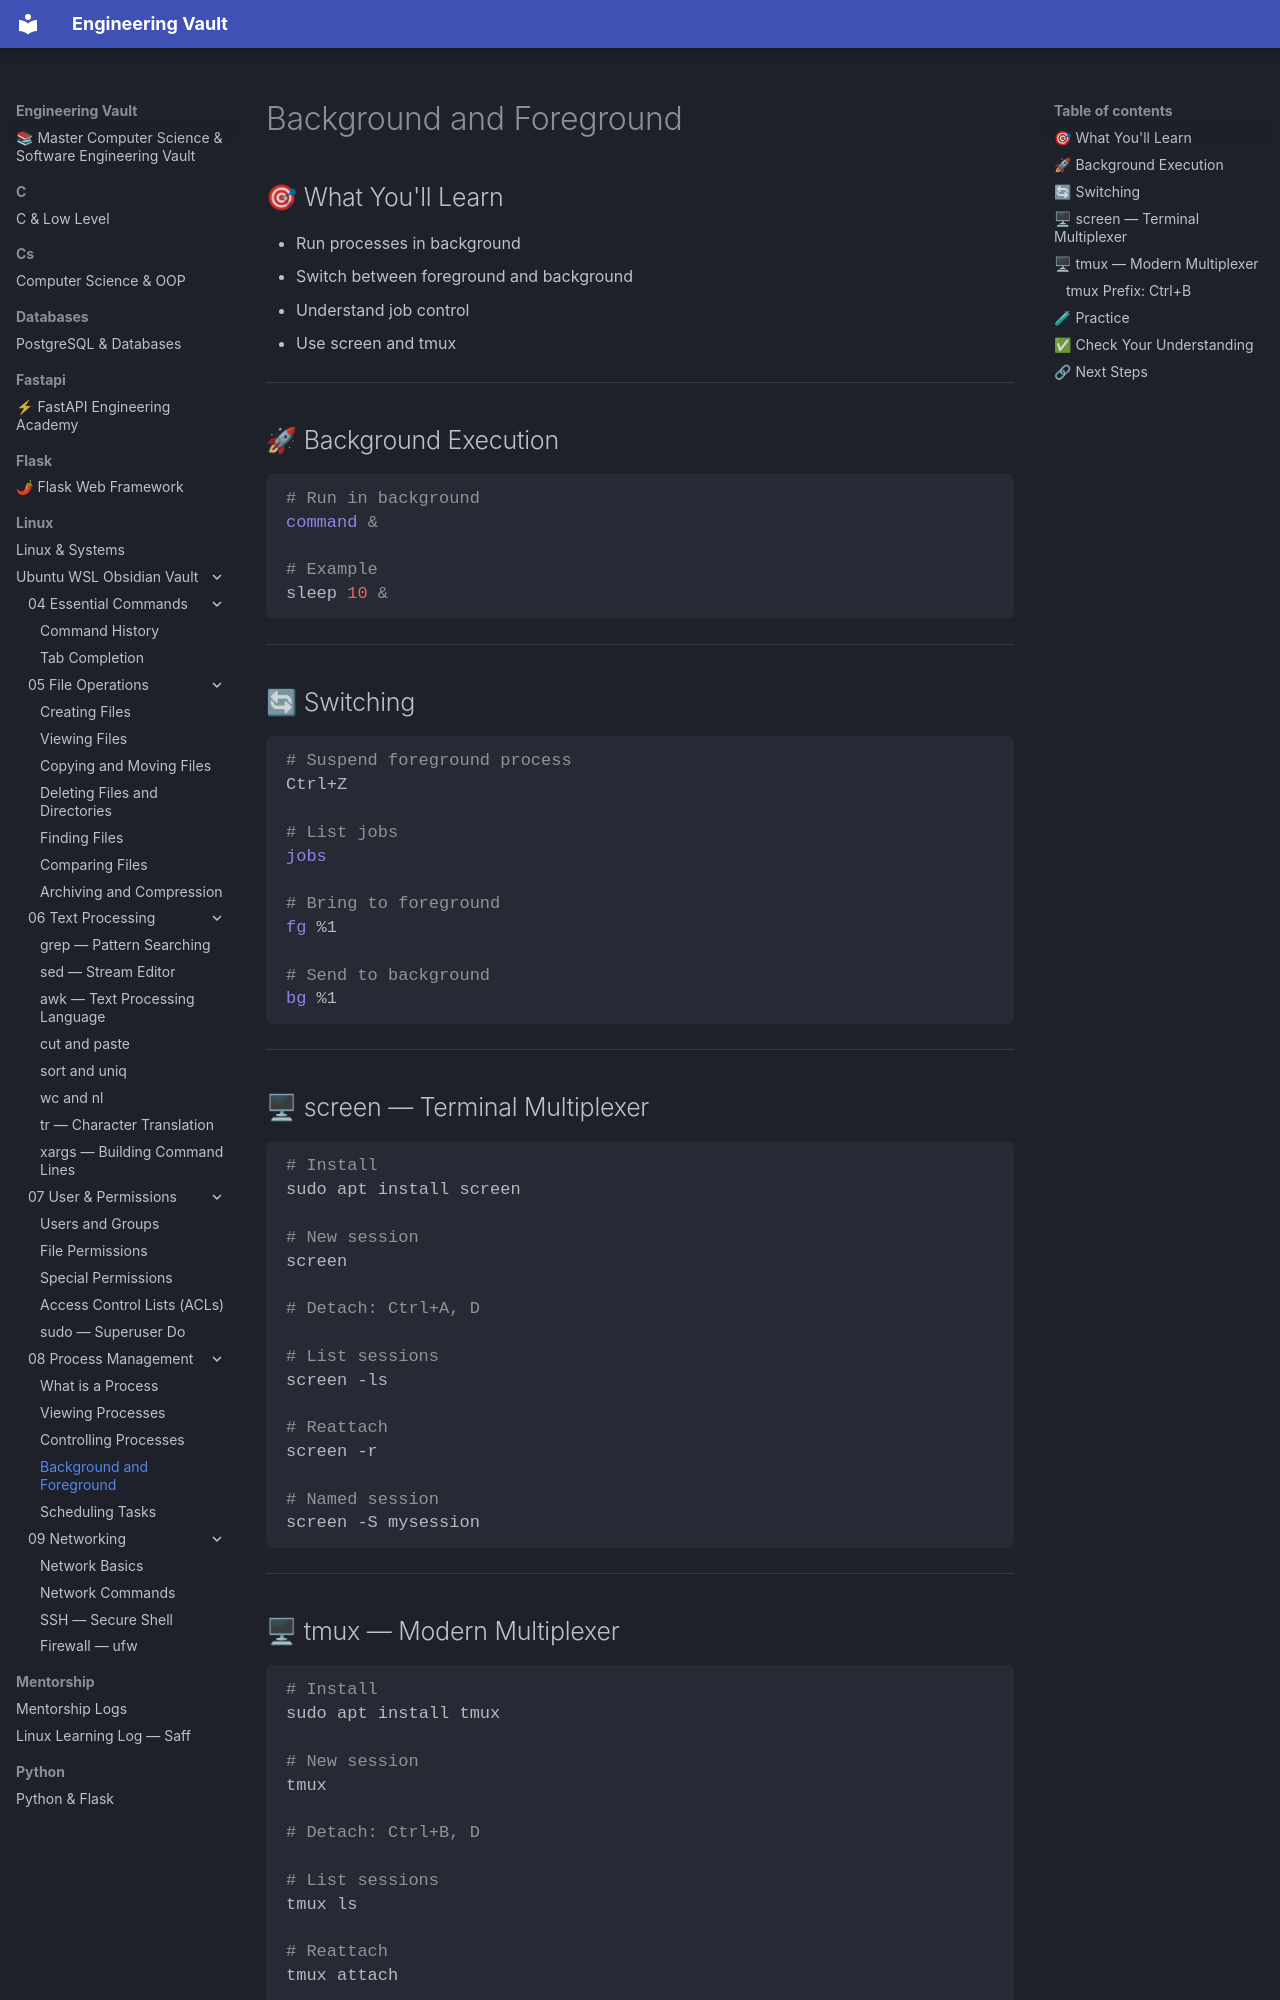

repository: Saff9/engineering-vault · page: linux/Ubuntu-WSL-Obsidian-Vault/08 - Process Management/08.04 - Background and Foreground/index.html · generator: mkdocs

# Background and Foreground

## 🎯 What You'll Learn
- Run processes in background
- Switch between foreground and background
- Understand job control
- Use screen and tmux

---

## 🚀 Background Execution

```bash
# Run in background
command &

# Example
sleep 10 &
```

---

## 🔄 Switching

```bash
# Suspend foreground process
Ctrl+Z

# List jobs
jobs

# Bring to foreground
fg %1

# Send to background
bg %1
```

---

## 🖥 screen — Terminal Multiplexer

```bash
# Install
sudo apt install screen

# New session
screen

# Detach: Ctrl+A, D

# List sessions
screen -ls

# Reattach
screen -r

# Named session
screen -S mysession
```

---

## 🖥 tmux — Modern Multiplexer

```bash
# Install
sudo apt install tmux

# New session
tmux

# Detach: Ctrl+B, D

# List sessions
tmux ls

# Reattach
tmux attach

# Named session
tmux new -s mysession
```
